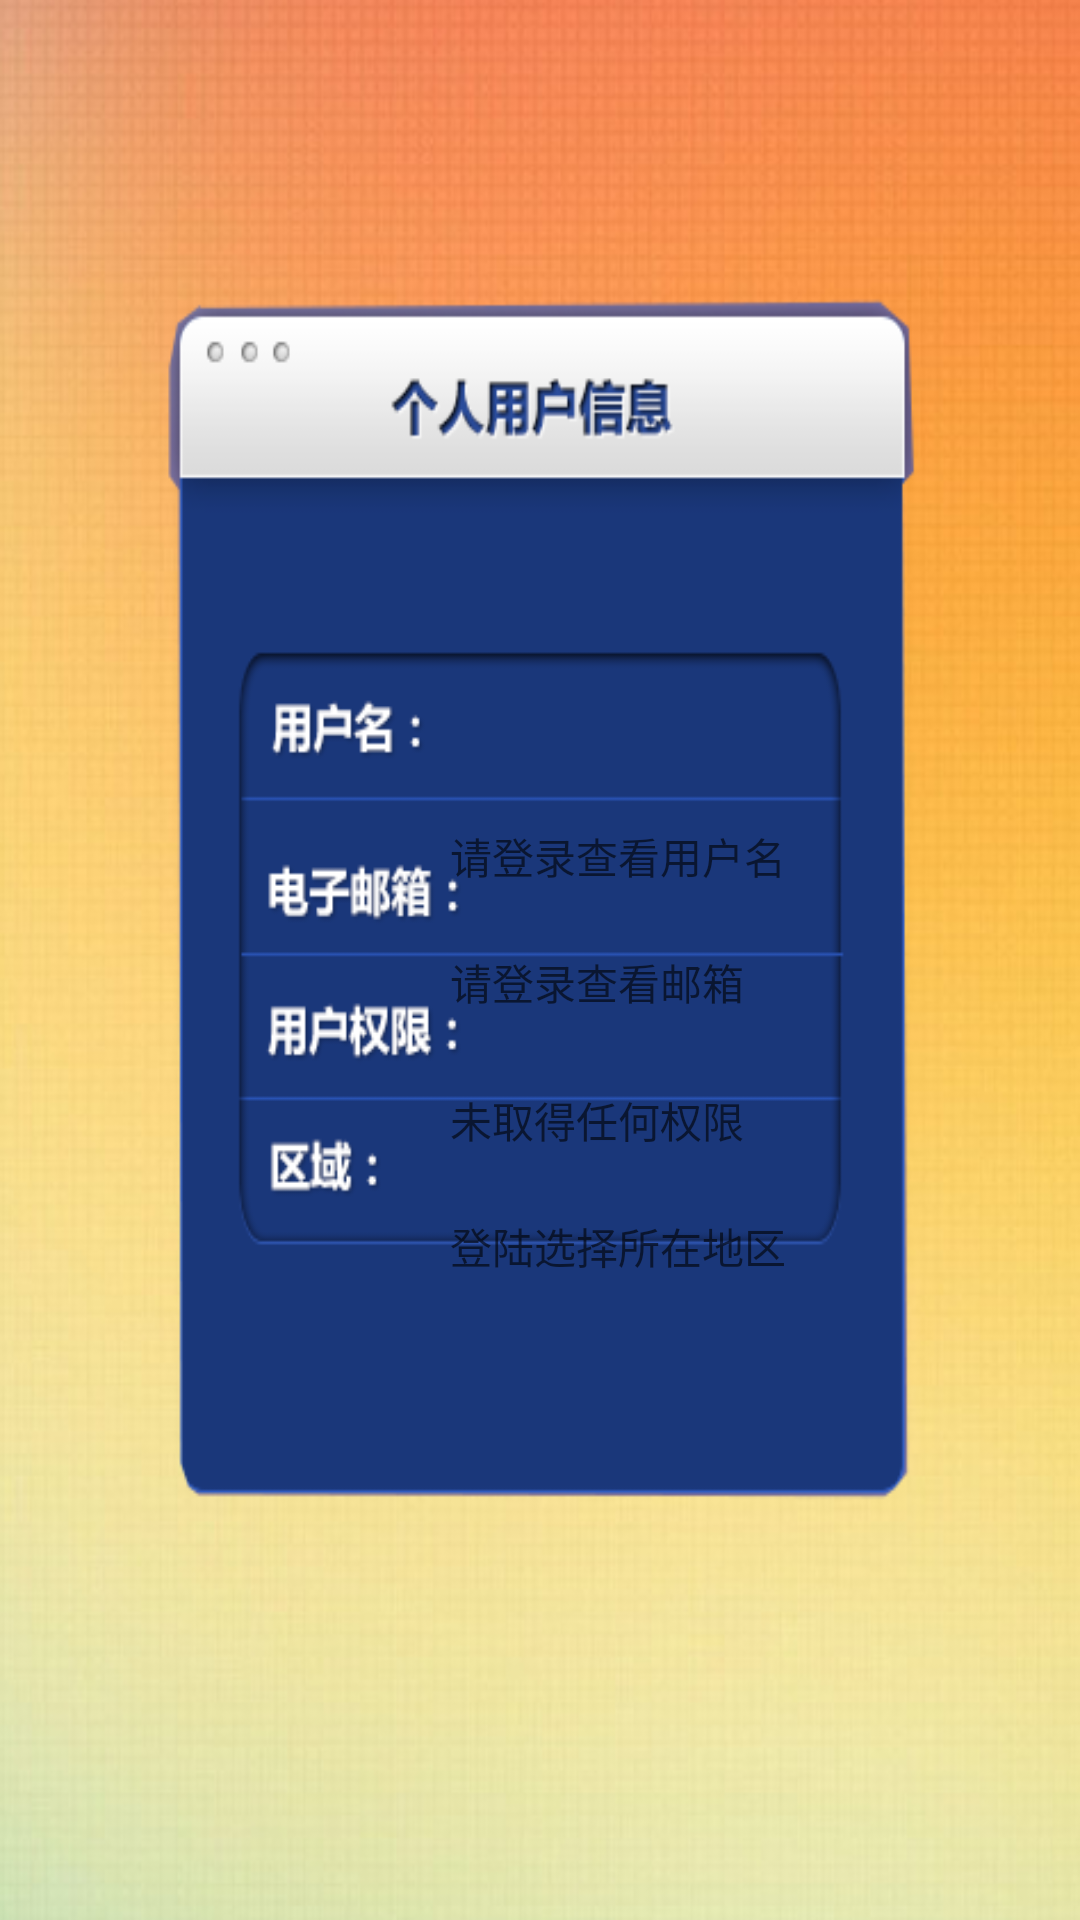

The Android layout XML behind this screen, and the referenced resources:
<!-- AndroidManifest.xml: application theme AppTheme -->
<!-- res/layout/activity_detail_info.xml -->
<?xml version="1.0" encoding="utf-8"?>
<RelativeLayout xmlns:android="http://schemas.android.com/apk/res/android"
    android:layout_width="match_parent"
    android:layout_height="match_parent"
    android:background="@drawable/userdetail">
    <TextView
        android:id="@+id/detail_location"
        android:layout_height="30dp"
        android:layout_width="wrap_content"
        android:hint="登陆选择所在地区"
        android:layout_gravity="center_horizontal"
        android:layout_marginBottom="205dp"
        android:layout_alignParentBottom="true"
        android:layout_marginLeft="170dp"
        android:layout_marginStart="150dp" />

    <TextView
        android:id="@+id/detail_authority"
        android:layout_height="30dp"
        android:layout_width="wrap_content"
        android:hint="未取得任何权限"
        android:layout_gravity="center_horizontal"
        android:layout_alignLeft="@id/detail_location"
        android:layout_above="@id/detail_location"
        android:layout_marginBottom="12dp"
        />

    <TextView
        android:id="@+id/detail_email"
        android:layout_height="30dp"
        android:layout_width="wrap_content"
        android:hint="请登录查看邮箱"
        android:layout_gravity="center_horizontal"
        android:layout_marginBottom="58dp"

        android:layout_above="@id/detail_location"
        android:layout_alignLeft="@id/detail_location"
        android:layout_alignStart="@id/detail_location" />

    <TextView
        android:id="@+id/detail_account"
        android:layout_height="30dp"
        android:layout_width="wrap_content"
        android:hint="请登录查看用户名"
        android:layout_gravity="center_horizontal"
        android:layout_above="@id/detail_email"
        android:layout_alignLeft="@id/detail_email"
        android:layout_alignStart="@id/detail_email"
        android:layout_marginBottom="12dp"
        />





</RelativeLayout>
<!-- resources referenced by this layout -->
<resources>
  <!-- drawable userdetail: png bitmap (drawable, 144103 bytes) -->
  <style name="AppTheme" parent="Theme.AppCompat.Light.NoActionBar">
          
          
          <item name="colorPrimaryDark">@color/Indigo_color_teal</item>
          
          <item name="colorPrimary">@color/Indigo_color_teal</item>
          
          <item name="drawerArrowStyle">@style/AppTheme.DrawerArrowToggle</item>
      </style>
  <color name="Indigo_color_teal">#00695c</color>
  <style name="AppTheme.DrawerArrowToggle" parent="Base.Widget.AppCompat.DrawerArrowToggle">
          <item name="color">@android:color/white</item>
      </style>
</resources>
